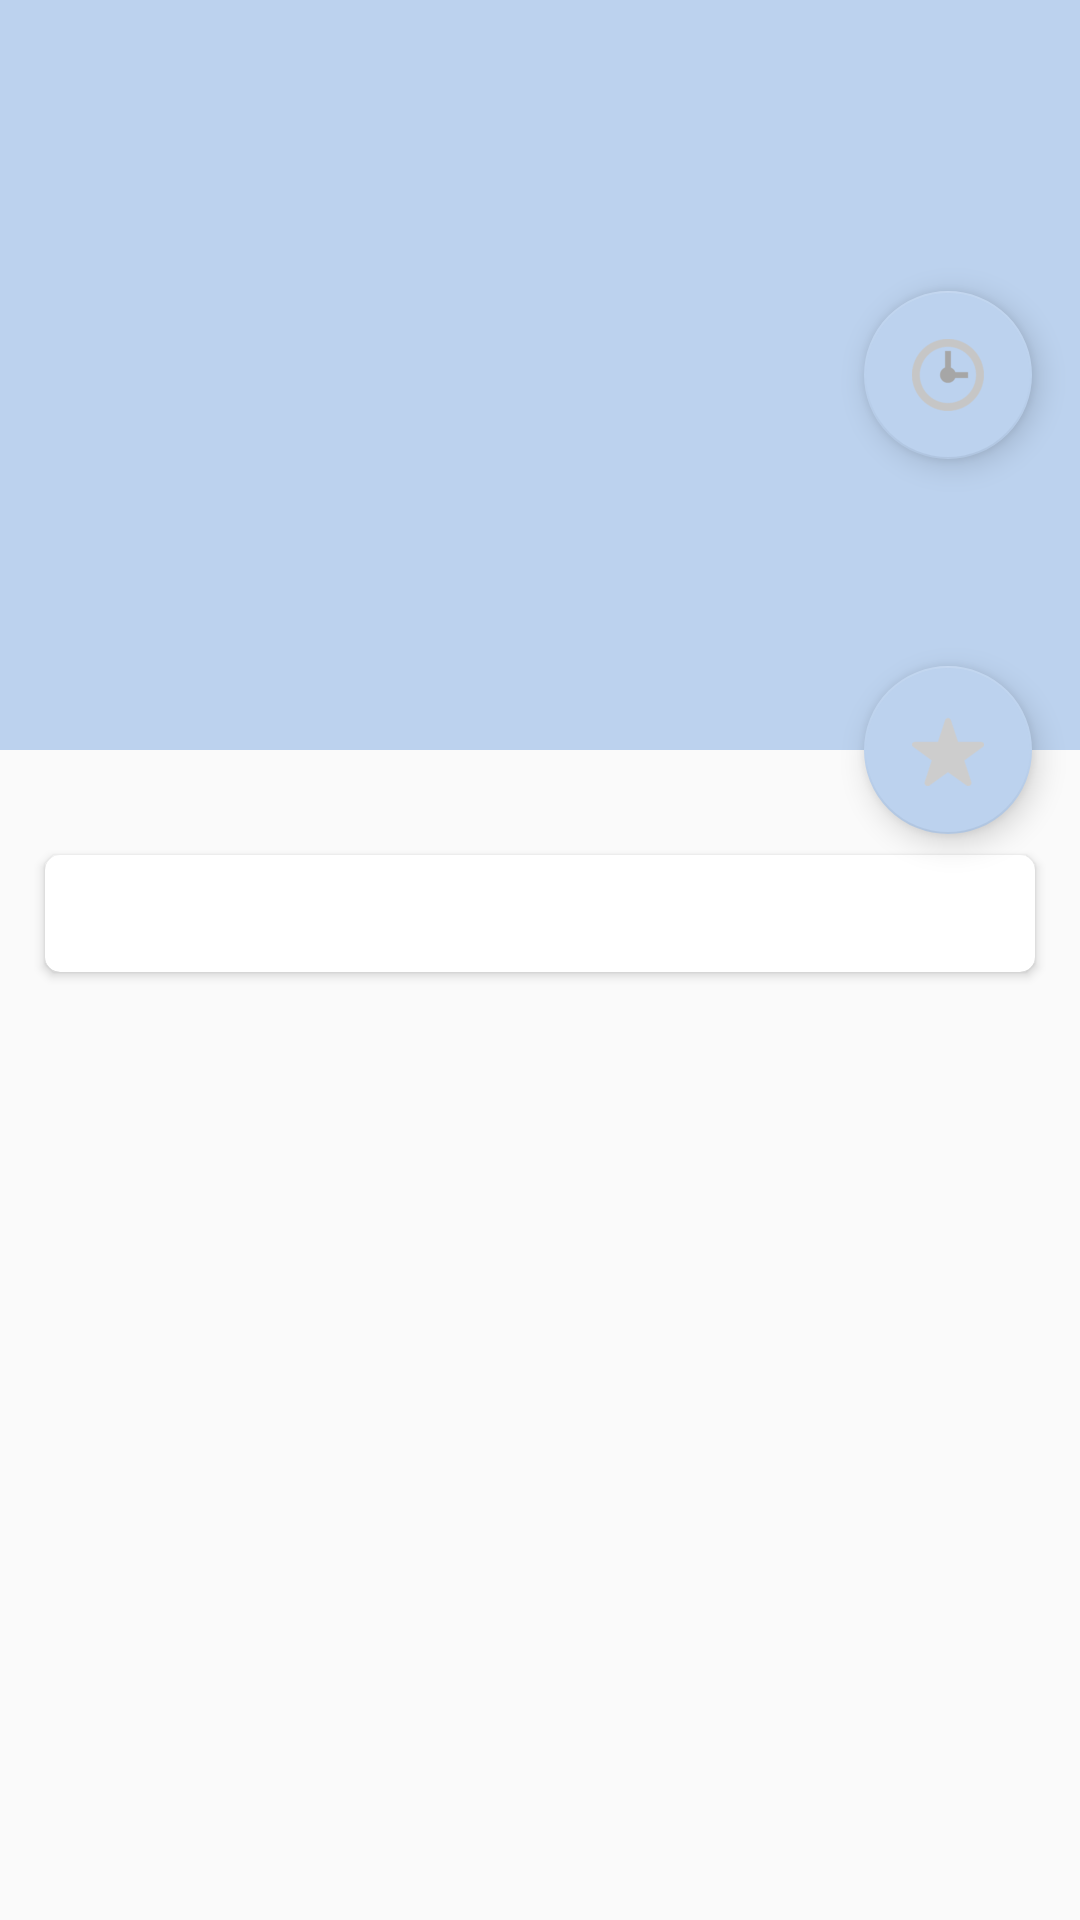

Here is an Android app screen rendered from its layout file. Give the layout XML and the strings, colors and styles it references.
<!-- AndroidManifest.xml: application theme AppTheme -->
<!-- res/layout/activity_detail.xml -->
<?xml version="1.0" encoding="utf-8"?>
<android.support.design.widget.CoordinatorLayout
              xmlns:android="http://schemas.android.com/apk/res/android"
              xmlns:app="http://schemas.android.com/apk/res-auto"
              android:layout_width="match_parent"
              android:layout_height="match_parent">
    <android.support.design.widget.AppBarLayout
        android:id="@+id/appBar"
        android:layout_width="match_parent"
        android:layout_height="250dp">
        <android.support.design.widget.CollapsingToolbarLayout
            android:id="@+id/collapsing"
            android:theme="@style/ThemeOverlay.AppCompat.Dark.ActionBar"
            app:contentScrim="?attr/colorPrimary"
            app:layout_scrollFlags="scroll|exitUntilCollapsed"
            android:layout_width="match_parent"
            android:layout_height="match_parent">
            <ImageView
                android:id="@+id/imgDetailHead"
                android:layout_width="match_parent"
                android:layout_height="match_parent"/>
            <android.support.v7.widget.Toolbar
                android:id="@+id/detailToolbar"
                android:layout_width="match_parent"
                android:layout_height="?attr/actionBarSize"
                app:layout_collapseMode="pin"/>
        </android.support.design.widget.CollapsingToolbarLayout>
    </android.support.design.widget.AppBarLayout>
    <android.support.v4.widget.NestedScrollView
        app:layout_behavior="@string/appbar_scrolling_view_behavior"
        android:layout_width="match_parent"
        android:layout_height="match_parent">
        <LinearLayout
            android:orientation="vertical"
            android:layout_width="match_parent"
            android:layout_height="wrap_content">
            <android.support.v7.widget.CardView
                android:layout_marginBottom="15dp"
                android:layout_marginLeft="15dp"
                android:layout_marginRight="15dp"
                android:layout_marginTop="35dp"
                app:cardCornerRadius="5dp"
                android:layout_width="match_parent"
                android:layout_height="wrap_content">
                <TextView
                    android:id="@+id/tvDetailContent"
                    android:layout_margin="10dp"
                    android:layout_width="wrap_content"
                    android:layout_height="wrap_content"/>
            </android.support.v7.widget.CardView>
        </LinearLayout>
    </android.support.v4.widget.NestedScrollView>

    <android.support.design.widget.FloatingActionButton
        android:layout_margin="16dp"
        android:src="@mipmap/star_nosign"
        app:layout_anchor="@+id/appBar"
        app:layout_anchorGravity="bottom|end"
        app:backgroundTint="#BCD2EE"
        app:rippleColor="#33728dff"
        android:layout_width="wrap_content"
        android:layout_height="wrap_content"/>
    <android.support.design.widget.FloatingActionButton
        android:layout_margin="16dp"
        android:src="@mipmap/clock_nosign"
        app:backgroundTint="#BCD2EE"
        app:rippleColor="#33728dff"
        app:layout_anchor="@+id/appBar"
        app:layout_anchorGravity="center|end"
        android:layout_width="wrap_content"
        android:layout_height="wrap_content"/>
</android.support.design.widget.CoordinatorLayout>
<!-- resources referenced by this layout -->
<resources>
  <!-- mipmap clock_nosign: png bitmap (mipmap-mdpi, 2802 bytes) -->
  <!-- mipmap star_nosign: png bitmap (mipmap-mdpi, 1882 bytes) -->
  <style name="AppTheme" parent="Theme.AppCompat.Light.NoActionBar">
          
          <item name="colorPrimary">@color/colorReset</item>
          <item name="colorPrimaryDark">@color/colorReset</item>
          <item name="colorAccent">@color/colorAccent</item>
      </style>
  <color name="colorReset">#BCD2EE</color>
  <color name="colorAccent">#FF4081</color>
</resources>
